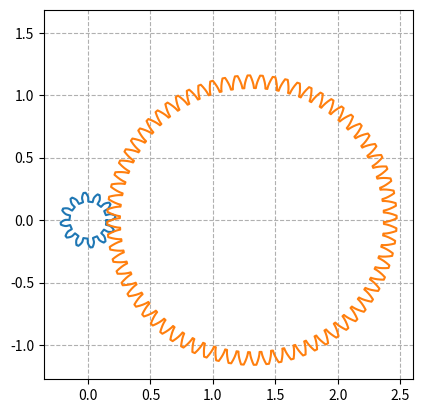

This chart was generated by the following Python code:
import matplotlib.pyplot as plt
import numpy as np
import math
        

def compound_train(mv, maxstages=5, eps=0.001, Nmin=14, Nmax=200):
    r = (mv)**(-1)
    n = 1
    while n < maxstages:
        N1, N2 = nstage(r, n, eps, Nmin, Nmax)
        if not(N1 is None):
            if isacceptable((N1/N2)**n, mv, eps):
                break
        n += 1
    if N1 is None:
        print("Solution not found")
        return None
    mvc = (N1/N2)**n
    err = abs((mv-mvc)/mv)
    return N1,N2,n,err
        
def nstage(r,n,eps,Nmin,Nmax):
    f = r**(1/n)
    if f > (Nmax/Nmin):
        return None, None
    for N1 in range(Nmin,Nmax):
        N2 = N1*f
        if Nmin <= round(N2) <= Nmax:
            return N1,round(N2)
    return None,None
    
def isacceptable(xreal,xcalc,eps=0.2/100):
    err = abs((xreal-xcalc)/xreal)
    if err >= eps:
        return False
    return True

def draw_train(N1,N2,n,Pd,pa=20):
    for k in range(n):
        dx1,dy1 = gears_make_gear(pa, N1, Pd)
        dx2,dy2 = gears_make_gear(pa, N2, Pd)
        C = 0.5*(N1/Pd) + 0.5*(N2/Pd)
        plt.fill(np.array(dx1)+C*(k-1), dy1)
        plt.fill(np.array(dx2)+C*k, np.array(dy2))
        plt.axis('square')
        
        

###
# =================================================================================
# =================================================================================
# Spur-gear generation script
# (c) James Gregson, 2012
# Free for all use, including commercial, but do not redistribute. 
# Use at your own risk.
#
# Notes:
#  - seems to work well for pressure angles up to about 30 degrees
# =================================================================================
# =================================================================================

# compute the root diameter of a gear with a given pressure-angle (pa)
# number of teeth (N), and pitch (P)
def gears_root_diameter( pa, N, P ):
    return (N-2.5)/P

# compute the base diameter of a gear with a given pressure-angle (pa)
# number of teeth (N), and pitch (P)
def gears_base_diameter( pa, N, P ):
    return gears_pitch_diameter( pa, N, P )*math.cos( pa*math.pi/180.0 )

# compute the outer diameter of a gear with a given pressure-angle (pa)
# number of teeth (N), and pitch (P)
def gears_outer_diameter( pa, N, P ):
    return gears_pitch_diameter( pa, N, P ) + 2.0*gears_addendum( pa, N, P )

# compute the outer diameter of a gear with a given pressure-angle (pa)
# number of teeth (N), and pitch (P)
def gears_pitch_diameter( pa, N, P ):
    return float(N)/float(P)

# compute the outer diameter of a gear with a given pressure-angle (pa)
# number of teeth (N) and pitch (P)
def gears_circular_pitch( pa, N, P ):
    return math.pi/float(P)

# compute the circular tooth thickness of a gear with a given 
# pressure-angle (pa), number of teeth (N) and pitch (P)
def gears_circular_tooth_thickness( pa, N, P, backlash=0.05 ):
    return gears_circular_pitch( pa, N, P )/(2.0+backlash)

# compute the circular tooth angle of a gear with a given
# pressure-angle (pa), number of teeth (N) and pitch (P)
def gears_circular_tooth_angle( pa, N, P ):
    return gears_circular_tooth_thickness( pa, N, P )*2.0/gears_pitch_diameter( pa, N, P )

# compute the addendum height for a gear with a given
# pressure-angle (pa), number of teeth (N) and pitch (P)
def gears_addendum( pa, N, P ):
    return 1.0/float(P)

# compute the dedendum depth for a gear with a given 
# pressur-angle (pa), number of teeth (N) and pitch (P)
def gears_dedendum( pa, N, P ):
    return 1.25/float(P)

# generates an involute curve from a circle of radius r up to theta_max radians 
# with a specified number of steps
def gears_generate_involute( r, r_max, theta_max, steps=80 ):
    dtheta = theta_max / float(steps)
    x = []
    y = []
    theta = []
    rlast = r;
    for i in range( 0, steps+1 ):
        c = math.cos( i*dtheta )
        s = math.sin( i*dtheta )
        tx = r*( c + i*dtheta*s )
        ty = r*( s - i*dtheta*c )
        d = math.sqrt(tx*tx+ty*ty)
        if d > r_max:
            a = (r_max-rlast)/(d-rlast)
            tx = x[-1]*(1.0-a) + tx*a
            ty = y[-1]*(1.0-a) + ty*a
            ttheta = theta[-1]*(1.0-a) + math.atan2( ty, tx )*a
            x.append( tx )
            y.append( ty )
            theta.append( ttheta )
            break
        else:
            x.append( tx ) 
            y.append( ty )
            theta.append( math.atan2( ty, tx) )
    return x, y, theta

# returns the angle where an involute curve crosses a circle with a given radius
# or -1 on failure
def gears_locate_involute_cross_angle_for_radius( r, ix, iy, itheta ):
    for i in range( 0, len(ix)-1 ):
        r2 = ix[i+1]*ix[i+1] + iy[i+1]*iy[i+1]
        if r2 > r*r:
            r1 = math.sqrt( ix[i]*ix[i] + iy[i]*iy[i] )
            r2 = math.sqrt( r2 )
            a = (r-r1)/(r2-r1)
            return itheta[i]*(1.0-a) + itheta[i+1]*a
    return -1.0

# rotates the involute curve around the gear center in order to have the involute
# cross the x-axis at the pitch diameter
def gears_align_involute( Dp, ix, iy, itheta ):
    theta = -gears_locate_involute_cross_angle_for_radius( Dp/2.0, ix, iy, itheta )
    c = math.cos(theta)
    s = math.sin(theta)
    for i in range( 0, len(ix) ):
        tx = c*ix[i] - s*iy[i]
        ty = s*ix[i] + c*iy[i]
        ix[i] = tx
        iy[i] = ty
    return ix, iy

# reflects the input curve about the x-axis to generate the opposing face of 
# a tooth
def gears_mirror_involute( ix, iy ):
    tx = []
    ty = []
    for i in range( 0, len(iy) ):
        tx.append( ix[len(iy)-1-i] )
        ty.append( -iy[len(iy)-1-i] )
    return tx, ty

# rotates the input curve by a given angle (in radians)
def gears_rotate( theta, ix, iy ):
    c = math.cos(theta)
    s = math.sin(theta)
    x = []
    y = []
    for i in range( 0, len(ix) ):
        tx = c*ix[i] - s*iy[i]
        ty = s*ix[i] + c*iy[i]
        x.append( tx )
        y.append( ty )
    return x, y

# translates the input curve by [dx, dy]
def gears_translate( dx, dy, ix, iy ):
    x = []
    y = []
    for i in range( 0, len(ix) ):
        x.append( ix[i]+dx )
        y.append( iy[i]+dy )
    return x, y
    
# generates a single tooth profile of a spur gear
def gears_make_tooth( pa, N, P ):
    ix, iy, itheta = gears_generate_involute( gears_base_diameter( pa, N, P )/2.0, gears_outer_diameter( pa, N, P )/2.0, math.pi/2.1 )
    ix.insert( 0, min( gears_base_diameter( pa, N, P )/2.0, gears_root_diameter( pa, N, P )/2.0 ) )
    iy.insert( 0, 0.0 )
    itheta.insert( 0, 0.0 )
    ix, iy = gears_align_involute( gears_pitch_diameter(pa, N, P), ix, iy, itheta )
    mx, my = gears_mirror_involute( ix, iy )
    mx, my = gears_rotate( gears_circular_tooth_angle( pa, N, P ), mx, my )
    ix.extend( mx )
    iy.extend( my )
    return ix, iy

# generates a spur gear with a given pressure angle (pa),
# number of teeth (N) and pitch (P)
def gears_make_gear( pa, N, P ):
    tx, ty = gears_make_tooth( pa, N, P )
    x = []
    y = []
    for i in range( 0, N ):
        rx, ry = gears_rotate( float(i)*2.0*math.pi/float(N), tx, ty )
        x.extend( rx )
        y.extend( ry )
    x.append( x[0] )
    y.append( y[0] )
    return x, y

# write output as svg, for laser-cutters, graphic design, etc.
def gears_svg_out( px, py, filename, scale=1.0 ):
    out = open( filename, 'w' )
    
    minx = min( px )
    maxx = max( px )
    miny = min( py )
    maxy = max( py )
    cenx = (minx + maxx)/2.0
    ceny = (miny + maxy)/2.0
    sx = ( maxx - cenx )*1.1
    sy = ( maxy - ceny )*1.1
    
    minx = scale*(cenx - sx)
    maxx = scale*(cenx + sx)
    miny = scale*(ceny - sy)
    maxy = scale*(ceny + sy)
    
    out.write('<?xml version="1.0" standalone="no" ?>\n' )
    out.write('<!DOCTYPE svg PUBLIC "-//W3C//DTD SVG 1.1//EN" "http://www.w3.org/Graphics/SVG/1.1/DTD/svg11.dtd">\n')
    out.write('<svg xmlns="http://www.w3.org/2000/svg" version="1.1" x="%fpx" y="%fpx" width="%fpx" height="%fpx">\n' % (minx, miny, maxx-minx, maxy-miny) )
    out.write('<polyline style="fill:none;stroke:black;stroke-width:1" points="' );
    
    for i in range( 0, len(px) ):
        out.write( '%f,%f ' % ( scale*(px[i]+sx), scale*(py[i]+sy) ) )
    
    out.write('" />\n' ) 
    out.write('</svg>\n')
    out.close()

# write output as dxf profile in x-y plane, for use with OpenSCAD
def gears_dxf_out( px, py, filename, scale=1.0 ):
    out = open( filename, 'w' )
    out.write('  0\n')
    out.write('SECTION\n')
    out.write('  2\n')
    out.write('HEADER\n')
    out.write('999\n')
    out.write('%s by gears.py\n' % filename )
    out.write('999\n')
    out.write('contact james.gregson@gmail.com for gears.py details\n')
    out.write('  0\n')
    out.write('ENDSEC\n')
    out.write('  0\n')
    out.write('SECTION\n')
    out.write('  2\n')
    out.write('TABLES\n')
    out.write('  0\n')
    out.write('ENDSEC\n')
    out.write('  0\n')
    out.write('SECTION\n')
    out.write('  2\n')
    out.write('BLOCKS\n')
    out.write('  0\n')
    out.write('ENDSEC\n')
    out.write('  0\n')
    out.write('SECTION\n')
    out.write('  2\n')
    out.write('ENTITIES\n')
    
    for i in range( 0, len(px)-1 ):
        out.write('  0\n')
        out.write('LINE\n')
        out.write('  8\n')
        out.write('  2\n')
        out.write(' 62\n')
        out.write('  4\n')
        out.write(' 10\n')
        out.write('%f\n' % (scale*px[i]))
        out.write(' 20\n')
        out.write('%f\n' % (scale*py[i]))
        out.write(' 30\n')
        out.write('0.0\n')
        out.write(' 11\n')
        out.write('%f\n' % (scale*px[i+1]))
        out.write(' 21\n')
        out.write('%f\n' % (scale*py[i+1]))
        out.write(' 31\n')
        out.write('0.0\n')
    
    
    out.write('  0\n')
    out.write('ENDSEC\n')
    out.write('  0\n')
    out.write('EOF\n')
    out.close()

##########################################################
##########################################################
##########################################################
##########################################################

        
        
if __name__=="__main__":
    pa = 20
    N1 = 12
    N2 = N1*6
    PD = 32
    C = 0.5*(N1/PD) + 0.5*(N2/PD)
    print(C)

    dx,dy = gears_make_gear(pa, N1, PD)
    dx1,dy1 = gears_make_gear(pa, N2, PD)
    plt.plot(dx,dy)
    plt.plot(C + np.array(dx1), np.array(dy1))
    plt.axis('square')
    plt.grid(ls="--")
    gears_svg_out(dx, dy, "engrane.svg", 100)
    plt.show()
    
